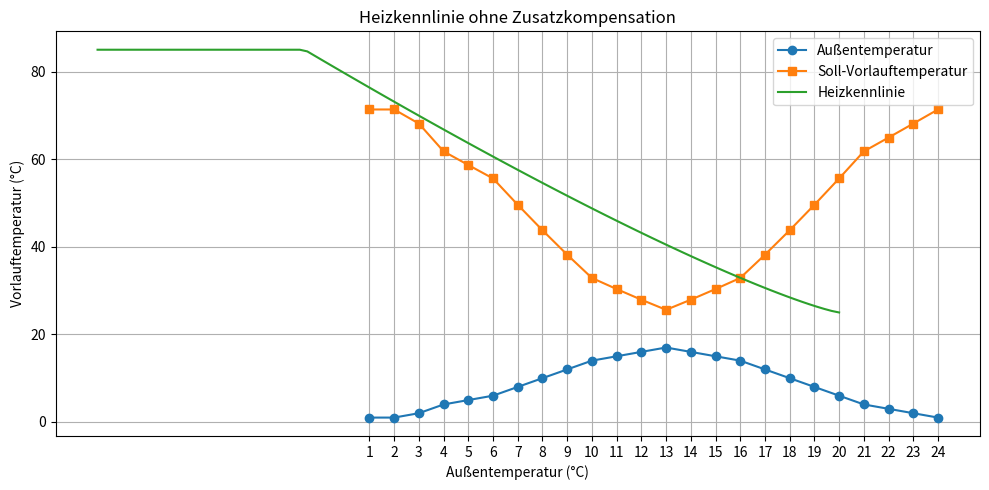

Generate this figure with matplotlib:

import numpy as np
import matplotlib.pyplot as plt
from typing import Optional
from datetime import datetime

# Heizkennlinien-Funktion mit optionaler Stundenzuordnung
def berechnung_heizkennlinie(
    messwert_außentemperatur: float,
    messwert_raumtemperatur: float,
    sollwert_raumtemperatur: float,
    kurve_steilheit: float,
    kurve_fixpunkt: float,
    kurve_exponent: float,
    min_vorlauftemp: float,
    max_vorlauftemp: Optional[float],
    nachtabsenkung_delta: float,
    raumtemp_komp_freigabe: bool,
    norm_raumtemperatur: float,
    raumtemp_komp_prozent: float,
    current_hour: Optional[int] = None
) -> float:
    """
    Berechnet die Soll-Vorlauftemperatur anhand einer Heizkennlinie
    und zusätzlicher Raumtemperaturkompensation sowie Nachtabsenkung.

    Rückgabe:
        Soll-Vorlauftemperatur in °C (auf min begrenzt, max optional begrenzt)
    """

    # 1. Aktuelle Stunde ermitteln
    jetzt = datetime.now()
    stunde = jetzt.hour

    # 2. Nachtabsenkung aktiv von 22:00 bis 06:00?
    ist_nacht = (stunde >= 22) or (stunde < 6)

    # 3. Basis: Heizkurve (K * (T_norm - T_außen)**exponent + B)
    basis_vorlauf = (
        kurve_steilheit
        * (norm_raumtemperatur - messwert_außentemperatur) ** kurve_exponent
        + kurve_fixpunkt
    )

    # 4. Nachtabsenkung abziehen (falls aktiv)
    if ist_nacht:
        basis_vorlauf -= nachtabsenkung_delta

    # 5. Raumtemperaturkompensation (nur bei Freigabe)
    if raumtemp_komp_freigabe:
        diff_raummess = sollwert_raumtemperatur - messwert_raumtemperatur
        kompensation = diff_raummess * (raumtemp_komp_prozent / 100)
        basis_vorlauf += kompensation

    # 6. Begrenzung auf min und optional auf max
    soll_vorlauftemp = basis_vorlauf
    if soll_vorlauftemp < min_vorlauftemp:
        soll_vorlauftemp = min_vorlauftemp
    if max_vorlauftemp is not None and soll_vorlauftemp > max_vorlauftemp:
        soll_vorlauftemp = max_vorlauftemp

    return soll_vorlauftemp

# Funktion zur Visualisierung der reinen Heizkennlinie
def plot_heizkennlinie(
    kurve_steilheit: float,
    kurve_fixpunkt: float,
    kurve_exponent: float,
    min_vorlauftemp: float,
    max_vorlauftemp: Optional[float],
    norm_raumtemperatur: float
) -> None:
    """
    Plottet die Heizkennlinie (ohne Nachtabsenkung und Raumkompensation)
    über einen Außentemperatur-Bereich von -10 bis +20 °C.

    max_vorlauftemp optional: bei None kein oberes Limit.
    """

    # Außentemperaturen von -10 bis +20 °C
    ta_range = np.linspace(-10, 20, 100)

    # Heizkurve berechnen
    vl_range = (
        kurve_steilheit
        * (norm_raumtemperatur - ta_range) ** kurve_exponent
        + kurve_fixpunkt
    )

    # Auf minimale Vorlauftemperatur beschneiden
    vl_clipped = np.maximum(vl_range, min_vorlauftemp)
    # Oberes Limit nur, wenn angegeben
    if max_vorlauftemp is not None:
        vl_clipped = np.minimum(vl_clipped, max_vorlauftemp)

    # Plot erstellen
    plt.plot(ta_range, vl_clipped, label="Heizkennlinie")
    plt.xlabel("Außentemperatur (°C)")
    plt.ylabel("Vorlauftemperatur (°C)")
    plt.title("Heizkennlinie ohne Zusatzkompensation")
    plt.grid(True)
    plt.legend()
    plt.show()

if __name__ == "__main__":
    # Statische Kennlinien-Parameter
    Raumtemp_aktuell = 21.0
    Raumtemp_soll = 22.0
    K_steil = 1.5
    K_fix = 25.0
    K_exp = 1.2
    MIN_VL = 15.0
    MAX_VL = 85.0
    NACHT_DELTA = 5.0
    RT_KOMP_FG = False
    NORM_RT = 20.0
    RT_KOMP_P = 10.0

    # 1. Simulation: Benutzerdefinierte Außentemperatur pro Stunde (1–24)
    Außentemp = [
        1, 1, 2, 4, 5, 6, 8, 10, 12, 14, 15, 16,
        17, 16, 15, 14, 12, 10, 8, 6, 4, 3, 2, 1
    ]
    hours = list(range(1, len(Außentemp) + 1))

    # 2. Vorlauftemperaturen simulieren
    vl_temps = [
        berechnung_heizkennlinie(
            ta,
            Raumtemp_aktuell,
            Raumtemp_soll,
            K_steil,
            K_fix,
            K_exp,
            MIN_VL,
            MAX_VL,
            NACHT_DELTA,
            RT_KOMP_FG,
            NORM_RT,
            RT_KOMP_P,
            current_hour=(hour-1)
        )
        for hour, ta in zip(hours, Außentemp)
    ]

    # 3. Ausgabe der Simulation
    for hour, (ta, tvl) in enumerate(zip(Außentemp, vl_temps), start=1):
        print(f"{hour:02d}:00 - Außentemp: {ta:2.0f} °C → Vorlauftemp: {tvl:.2f} °C")

    # 4. Plot: Simulation
    plt.figure(figsize=(10, 5))
    plt.plot(hours, Außentemp, marker='o', label="Außentemperatur")
    plt.plot(hours, vl_temps, marker='s', label="Soll-Vorlauftemperatur")
    plt.title("Vorlauftemperatur über 24h bei stündlich variierender Außentemperatur")
    plt.xlabel("Stunde des Tages (1–24)")
    plt.ylabel("Temperatur (°C)")
    plt.xticks(hours)
    plt.grid(True)
    plt.legend()
    plt.tight_layout()
    plt.show()

    # 5. Plot: reine Heizkennlinie
    plot_heizkennlinie(
        kurve_steilheit=K_steil,
        kurve_fixpunkt=K_fix,
        kurve_exponent=K_exp,
        min_vorlauftemp=MIN_VL,
        max_vorlauftemp=MAX_VL,
        norm_raumtemperatur=NORM_RT
    )
